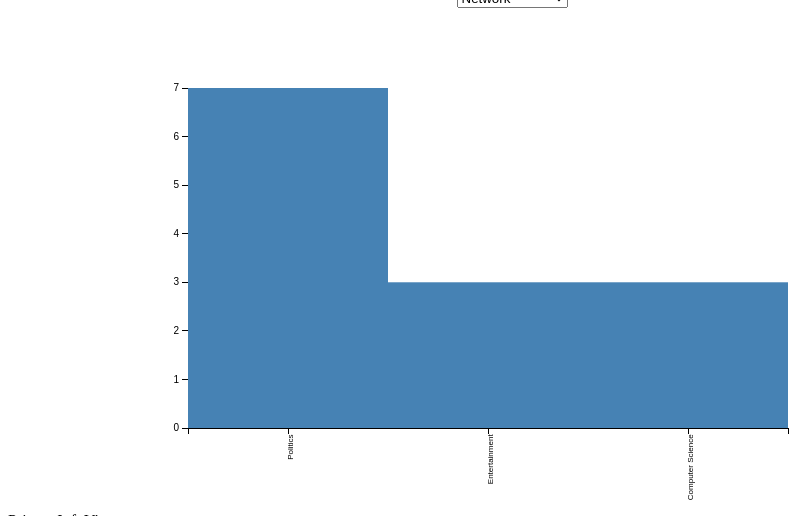
D3 v3 page, settled after 360 driven frames (6 s of simulated time); the page loaded 1 data file(s).


    
    var margin = {top: 80, right: 180, bottom: 80, left: 180},
        width = 960 - margin.left - margin.right,
        height = 500 - margin.top - margin.bottom;
    
    var svg = d3.select("body").append("svg")
      .attr("width", width + margin.left + margin.right)
        .attr("height", height + margin.top + margin.bottom)
      .append("g")
        .attr("transform", "translate(" + margin.left + "," + margin.top + ")");
    
    d3.tsv("interest.tsv", function(error, data){
      // filter year
      var data = data.filter(function(d){return d.ID == '1';});
      // Get every column value
      console.log(data[0]);
      var elements = Object.keys(data[0])
        .filter(function(d){
          return ((d != "ID") & (d != "Interest"));
        });
      var selection = elements[0];
      console.log(selection)
    
      var y = d3.scale.linear()
          .domain([0, d3.max(data, function(d){
            return +d[selection];
          })])
          .range([height, 0]);
    
      var x = d3.scale.ordinal()
          .domain(data.map(function(d){ return d.Interest;}))
          .rangeBands([0, width]);
    
    
      var xAxis = d3.svg.axis()
        .scale(x)
          .orient("bottom");
    
      var yAxis = d3.svg.axis()
        .scale(y)
          .orient("left");
    
      svg.append("g")
          .attr("class", "x axis")
          .attr("transform", "translate(0," + height + ")")
          .call(xAxis)
          .selectAll("text")
          .style("font-size", "8px")
            .style("text-anchor", "end")
            .attr("dx", "-.8em")
            .attr("dy", "-.55em")
            .attr("transform", "rotate(-90)" );
    
    
       svg.append("g")
          .attr("class", "y axis")
          .call(yAxis);
    
      svg.selectAll("rectangle")
        .data(data)
        .enter()
        .append("rect")
        .attr("class","rectangle")
        .attr("width", width/data.length)
        .attr("height", function(d){
          return height - y(+d[selection]);
        })
        .attr("x", function(d, i){
          return (width / data.length) * i ;
        })
        .attr("y", function(d){
          return y(+d[selection]);
        })
        .append("title")
        .text(function(d){
          return d.State + " : " + d[selection];
        });
    
      var selector = d3.select("#drop")
          .append("select")
          .attr("id","dropdown")
          .on("change", function(d){
              selection = document.getElementById("dropdown");
    
              y.domain([0, d3.max(data, function(d){
            return +d[selection.value];})]);
    
              yAxis.scale(y);
    
              d3.selectAll(".rectangle")
                   .transition()
                  .attr("height", function(d){
              return height - y(+d[selection.value]);
            })
            .attr("x", function(d, i){
              return (width / data.length) * i ;
            })
            .attr("y", function(d){
              return y(+d[selection.value]);
            })
                   .ease("linear")
                   .select("title")
                   .text(function(d){
                     return d.State + " : " + d[selection.value];
                   });
          
                 d3.selectAll("g.y.axis")
                   .transition()
                   .call(yAxis);
    
             });
    
        selector.selectAll("option")
          .data(elements)
          .enter().append("option")
          .attr("value", function(d){
            return d;
          })
          .text(function(d){
            return d;
          })
    
    
    });
    
    
window.jQuery || document.write('<script src="../assets/js/vendor/jquery.slim.min.js"><\/script>')

### data: interest.tsv
ID	Interest	Network	SubCategories	Percentage
1	Politics	7.0	2.0	0.54
1	Entertainment	3.0	2.0	0.23
1	Computer Science	3.0	2.0	0.23
2	Science	3.0	2.0	0.23